Labelled photos from "data_split", an image-classification folder in Adamsyaifullah/ADAM_SYAIFULLAH. The possible labels are: mild demented, moderate demented, non demented, very mild demented.

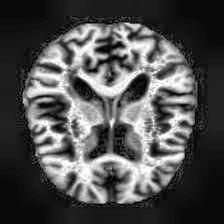
Label: non demented

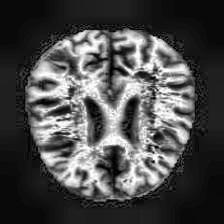
Label: non demented

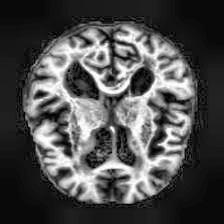
Label: mild demented

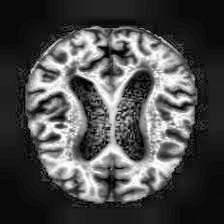
Label: non demented

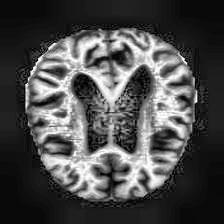
Label: very mild demented

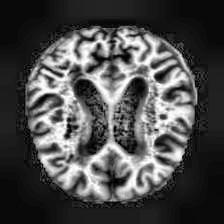
Label: very mild demented
